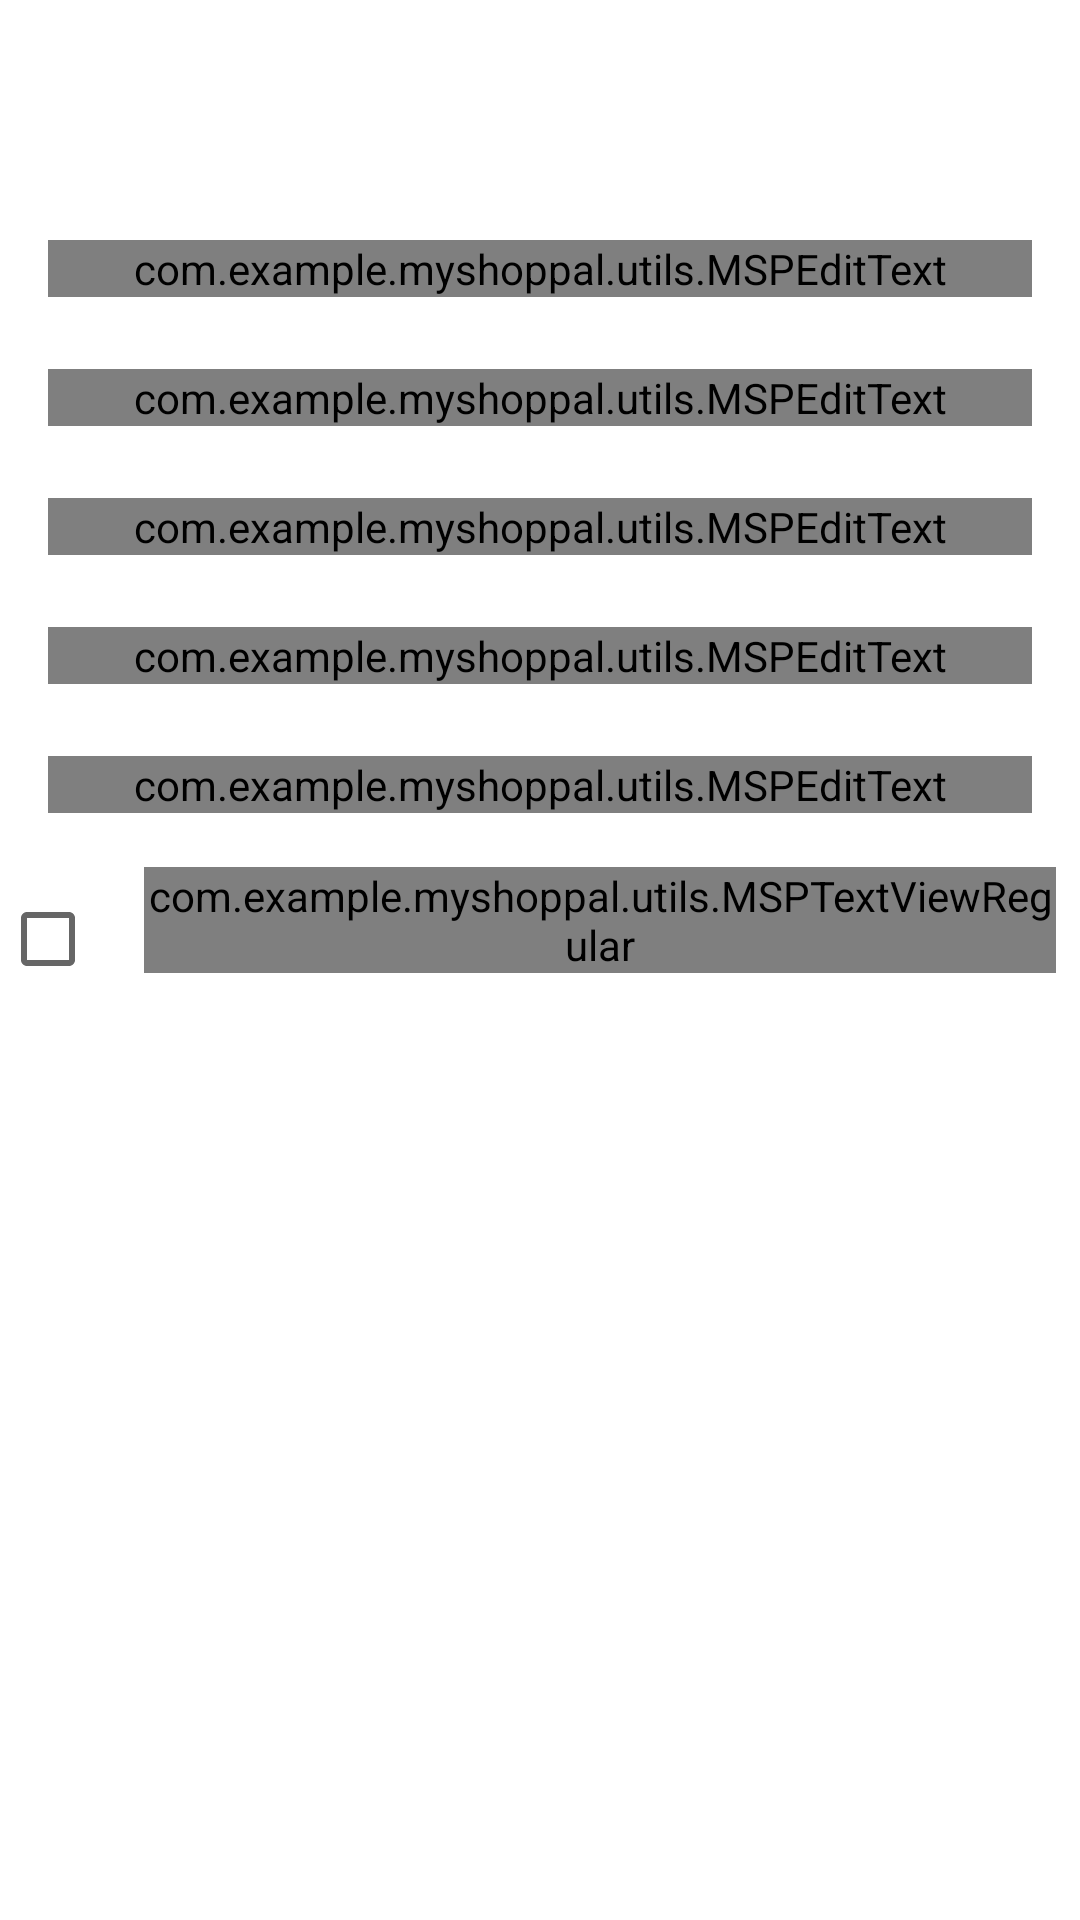

The Android layout XML behind this screen, and the referenced resources:
<!-- AndroidManifest.xml: activity theme MyTheme.MyShopPal.NoActionBar -->
<!-- res/layout/activity_sign_up.xml -->
<?xml version="1.0" encoding="utf-8"?>
<LinearLayout xmlns:android="http://schemas.android.com/apk/res/android"
    xmlns:tools="http://schemas.android.com/tools"
    android:layout_width="match_parent"
    android:layout_height="match_parent"
    android:orientation="vertical"
    android:gravity="center_horizontal"
    tools:context=".activities.SignUpActivity">

    <androidx.appcompat.widget.Toolbar
        android:id="@+id/signup_toolbar"
        android:layout_width="match_parent"
        android:layout_height="?android:attr/actionBarSize"/>


    <com.google.android.material.textfield.TextInputLayout
        android:layout_width="match_parent"
        android:layout_height="wrap_content"
        android:layout_marginTop="24dp"
        android:layout_marginStart="16dp"
        android:layout_marginEnd="16dp"
        style="@style/CustomTextInputLayoutStyle">
        <com.example.myshoppal.utils.MSPEditText
            android:id="@+id/et_signup_fName"
            android:layout_width="match_parent"
            android:layout_height="wrap_content"
            android:hint="First Name"/>

    </com.google.android.material.textfield.TextInputLayout>
    <com.google.android.material.textfield.TextInputLayout
        android:layout_width="match_parent"
        android:layout_height="wrap_content"
        android:layout_marginTop="24dp"
        android:layout_marginStart="16dp"
        android:layout_marginEnd="16dp"
        style="@style/CustomTextInputLayoutStyle">
        <com.example.myshoppal.utils.MSPEditText
            android:id="@+id/et_signup_lName"
            android:layout_width="match_parent"
            android:layout_height="wrap_content"
            android:hint="Last Name"/>

    </com.google.android.material.textfield.TextInputLayout>
    <com.google.android.material.textfield.TextInputLayout
        android:layout_width="match_parent"
        android:layout_height="wrap_content"
        android:layout_marginTop="24dp"
        android:layout_marginStart="16dp"
        android:layout_marginEnd="16dp"
        style="@style/CustomTextInputLayoutStyle">
        <com.example.myshoppal.utils.MSPEditText
            android:id="@+id/et_signup_email"
            android:layout_width="match_parent"
            android:layout_height="wrap_content"
            android:hint="Email"/>

    </com.google.android.material.textfield.TextInputLayout>
    <com.google.android.material.textfield.TextInputLayout
        android:layout_width="match_parent"
        android:layout_height="wrap_content"
        android:layout_marginTop="24dp"
        android:layout_marginStart="16dp"
        android:layout_marginEnd="16dp"
        style="@style/CustomTextInputLayoutStyle">
        <com.example.myshoppal.utils.MSPEditText
            android:id="@+id/et_signup_password"
            android:layout_width="match_parent"
            android:layout_height="wrap_content"
            android:hint="Password"/>

    </com.google.android.material.textfield.TextInputLayout>
    <com.google.android.material.textfield.TextInputLayout
        android:layout_width="match_parent"
        android:layout_height="wrap_content"
        android:layout_marginTop="24dp"
        android:layout_marginStart="16dp"
        android:layout_marginEnd="16dp"
        style="@style/CustomTextInputLayoutStyle">
        <com.example.myshoppal.utils.MSPEditText
            android:id="@+id/et_signup_rePassword"
            android:layout_width="match_parent"
            android:layout_height="wrap_content"
            android:hint="Conform Password"/>

    </com.google.android.material.textfield.TextInputLayout>

    <LinearLayout
        android:layout_width="match_parent"
        android:layout_height="wrap_content"
        android:orientation="horizontal"
        android:layout_marginTop="18dp"
        android:gravity="center_horizontal">
        <androidx.appcompat.widget.AppCompatCheckBox
            android:id="@+id/cb_term_agree"
            android:layout_width="wrap_content"
            android:layout_height="wrap_content"

            android:checked="false"/>
        <com.example.myshoppal.utils.MSPTextViewRegular
            android:layout_width="wrap_content"
            android:layout_height="wrap_content"
            android:layout_marginEnd="8dp"
            android:textSize="16dp"
            android:text="I agree to The"/>
        <com.example.myshoppal.utils.MSPTextViewRegular
            android:layout_width="wrap_content"
            android:layout_height="wrap_content"
            android:textSize="16dp"
            android:text="@string/terms_and_conditions"/>


    </LinearLayout>

    <com.example.myshoppal.utils.MSPButton
        android:id="@+id/btn_register"
        android:layout_width="match_parent"
        android:layout_height="wrap_content"
        android:layout_marginStart="16dp"
        android:layout_marginEnd="16dp"
        android:text="REGISTER"
        android:textSize="18dp"
        android:layout_marginTop="24dp"
        android:textColor="@color/white"
        android:background="@drawable/button_background"/>

    <LinearLayout
        android:layout_width="match_parent"
        android:layout_height="wrap_content"
        android:gravity="center_horizontal"
        android:layout_marginTop="18dp">
        <com.example.myshoppal.utils.MSPTextViewRegular
            android:layout_width="wrap_content"
            android:layout_height="wrap_content"
            android:text="Already have an Account? "
            android:textSize="16dp"/>

        <com.example.myshoppal.utils.MSPTextViewBold
            android:id="@+id/tv_move_login"
            android:layout_width="wrap_content"
            android:layout_height="wrap_content"
            android:text="Login"
            android:textSize="16dp"
            android:layout_marginStart="8dp"/>

    </LinearLayout>



</LinearLayout>
<!-- resources referenced by this layout -->
<resources>
  <color name="white">#FFFFFF</color>
  <!-- drawable button_background (drawable) -->
  <?xml version="1.0" encoding="utf-8"?>
  <shape xmlns:android="http://schemas.android.com/apk/res/android"
      android:shape="rectangle">
      <corners android:radius="@dimen/button_background_corner_radius"/>
  
      <gradient android:startColor="@color/colorThemePink"
          android:endColor="@color/colorThemeOrange"
          android:type="linear"/>
  
  </shape>
  <string name="terms_and_conditions"><u>terms \u0026 Conditions</u></string>
  <style name="CustomTextInputLayoutStyle" parent="Widget.MaterialComponents.TextInputLayout.OutlinedBox">
          <item name="boxStrokeColor">@color/colorThemePink</item>
          <item name="hintTextColor">@color/colorThemePink</item>
      </style>
  <style name="MyTheme.MyShopPal.NoActionBar" parent="Theme.MyShopPal">
          <item name="windowActionBar">false</item>
          <item name="windowNoTitle">true</item>
      </style>
  <dimen name="button_background_corner_radius">10dp</dimen>
  <color name="colorThemePink">#ed2173</color>
  <color name="colorThemeOrange">#f4442d</color>
  <style name="Theme.MyShopPal" parent="Theme.MaterialComponents.DayNight.DarkActionBar">
          
          <item name="colorPrimary">@color/purple_500</item>
          <item name="colorPrimaryVariant">@color/purple_700</item>
          <item name="colorOnPrimary">@color/white</item>
          
          <item name="colorSecondary">@color/teal_200</item>
          <item name="colorSecondaryVariant">@color/teal_700</item>
          <item name="colorOnSecondary">@color/black</item>
          
          <item name="android:statusBarColor" tools:targetApi="l">?attr/colorPrimaryVariant</item>
          
  
      </style>
  <color name="purple_500">#FF6200EE</color>
  <color name="purple_700">#FF3700B3</color>
  <color name="teal_200">#FF03DAC5</color>
  <color name="teal_700">#FF018786</color>
  <color name="black">#FF000000</color>
</resources>
